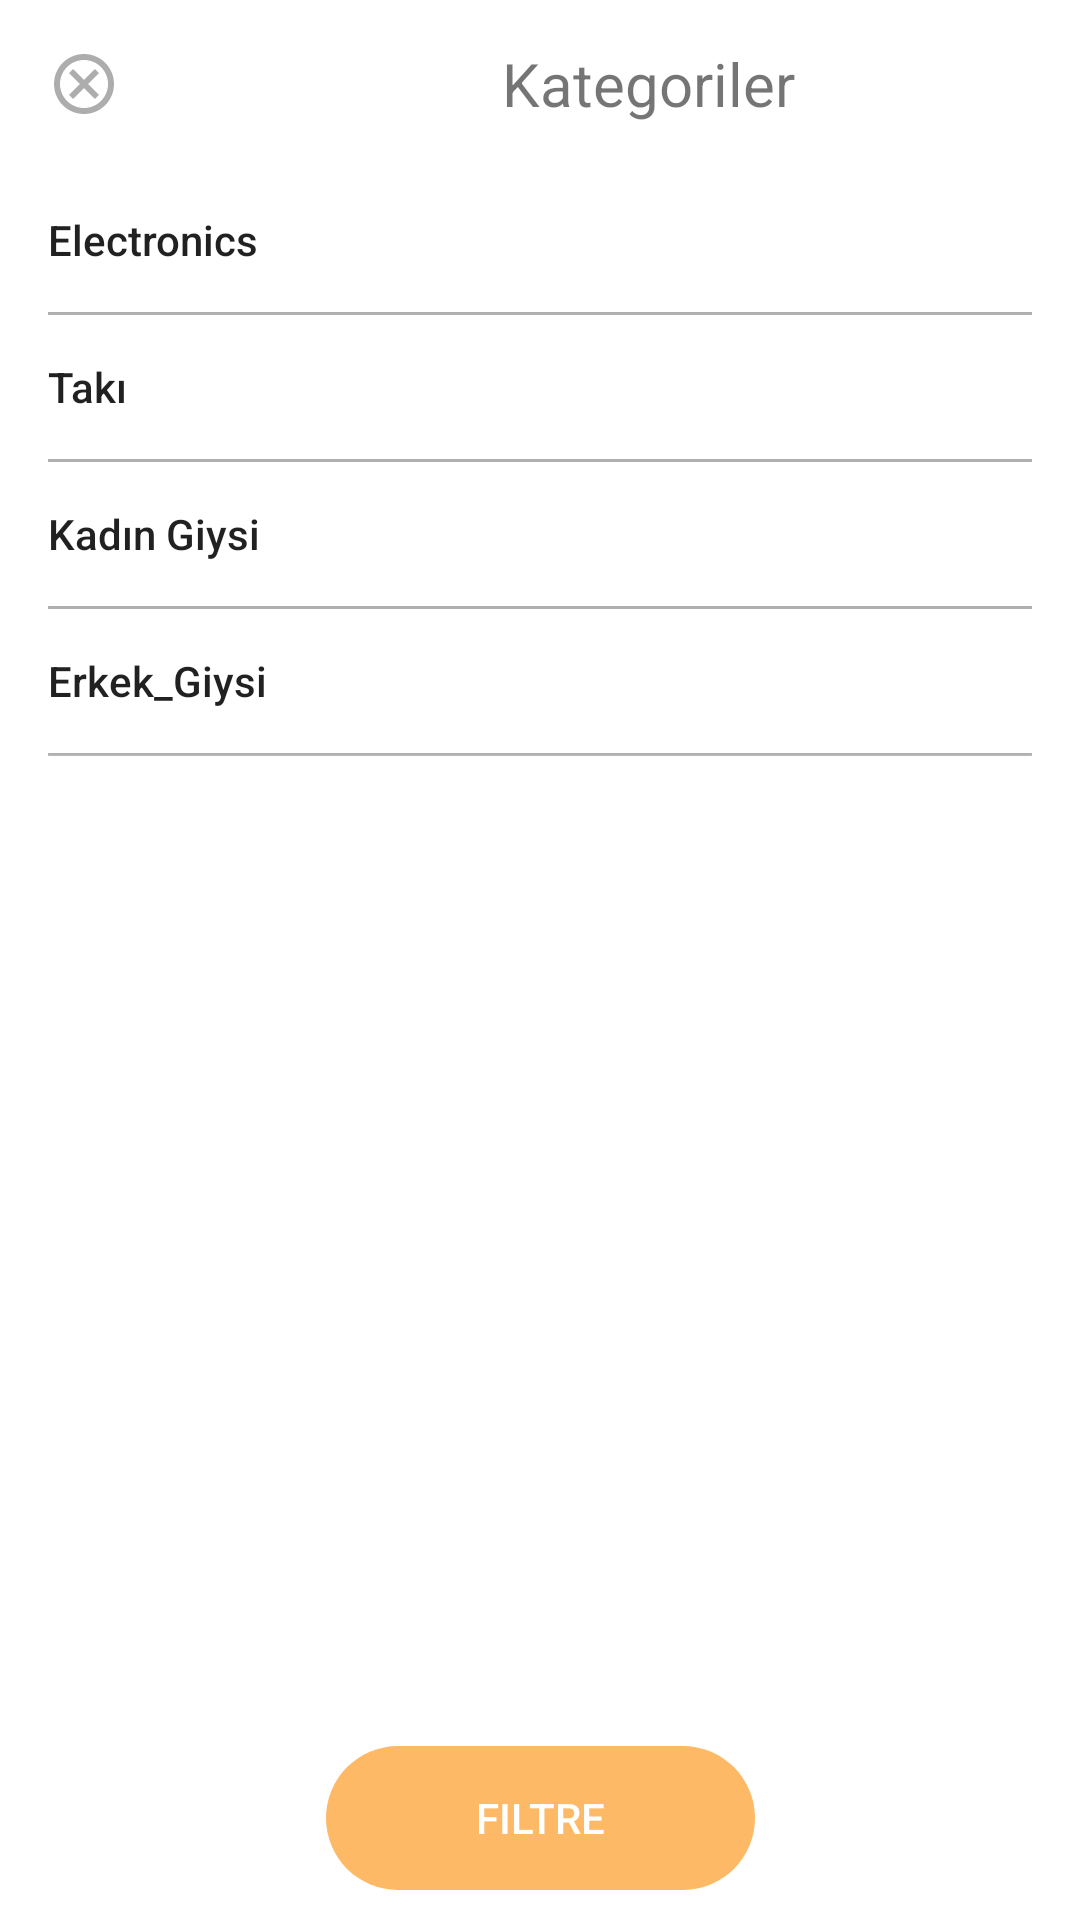

Here is an Android app screen rendered from its layout file. Give the layout XML and the strings, colors and styles it references.
<!-- AndroidManifest.xml: application theme Theme.HizliGeliyoProject -->
<!-- res/layout/activity_categories.xml -->
<?xml version="1.0" encoding="utf-8"?>
<androidx.constraintlayout.widget.ConstraintLayout xmlns:android="http://schemas.android.com/apk/res/android"
    xmlns:app="http://schemas.android.com/apk/res-auto"
    xmlns:tools="http://schemas.android.com/tools"
    android:layout_width="match_parent"
    android:layout_height="match_parent"
    tools:context=".ui.activity.CategoriesActivity">

    <com.google.android.material.appbar.AppBarLayout
        android:id="@+id/appbar"
        android:layout_width="match_parent"
        android:layout_height="wrap_content"
        app:layout_constraintTop_toTopOf="parent"
        app:layout_constraintStart_toStartOf="parent"
        app:layout_constraintEnd_toEndOf="parent">

        <Toolbar
            android:id="@+id/toolbar"
            android:background="@color/white"
            android:layout_width="match_parent"
            android:layout_height="wrap_content"
            android:navigationIcon="@drawable/ic_outline_cancel_24">

            <TextView
                android:text="Kategoriler"
                android:textSize="20sp"
                android:gravity="center"
                android:layout_width="match_parent"
                android:layout_height="wrap_content"/>
        </Toolbar>
    </com.google.android.material.appbar.AppBarLayout>

    <LinearLayout
        android:id="@+id/linear_layout"
        android:orientation="vertical"
        android:layout_width="match_parent"
        android:layout_height="wrap_content"
        android:layout_marginHorizontal="@dimen/activity_vertical_margin"
        app:layout_constraintTop_toBottomOf="@id/appbar"
        android:background="@color/cardview_shadow_start_color"
        app:layout_constraintStart_toStartOf="parent"
        app:layout_constraintEnd_toEndOf="parent">

        <androidx.appcompat.widget.AppCompatButton
            android:id="@+id/electronic"
            android:layout_marginBottom="1dp"
            android:text="Electronics"
            android:textAllCaps="false"
            android:textAlignment="viewStart"
            android:background="@android:color/white"
            android:layout_width="match_parent"
            android:layout_height="wrap_content"/>

        <androidx.appcompat.widget.AppCompatButton
            android:id="@+id/jewelery"
            android:text="Takı"
            android:textAllCaps="false"
            android:textAlignment="viewStart"
            android:layout_marginBottom="1dp"
            android:background="@android:color/white"
            android:layout_width="match_parent"
            android:layout_height="wrap_content"/>
        <androidx.appcompat.widget.AppCompatButton
            android:id="@+id/women_clothing"
            android:text="Kadın Giysi"
            android:textAllCaps="false"
            android:textAlignment="viewStart"
            android:layout_marginBottom="1dp"
            android:background="@android:color/white"
            android:layout_width="match_parent"
            android:layout_height="wrap_content"/>
        <androidx.appcompat.widget.AppCompatButton
            android:id="@+id/men_clothing"
            android:text="Erkek_Giysi"
            android:textAllCaps="false"
            android:textAlignment="viewStart"
            android:layout_marginBottom="1dp"
            android:background="@android:color/white"
            android:layout_width="match_parent"
            android:layout_height="wrap_content"/>
    </LinearLayout>

    <androidx.appcompat.widget.AppCompatButton
        android:id="@+id/catagory_filter_button"
        android:layout_width="wrap_content"
        android:layout_height="wrap_content"
        android:paddingHorizontal="@dimen/button_padding_horizontal_normal"
        android:text="@string/filtre"
        android:textColor="@color/white"
        android:background="@drawable/button_elactical_shape"
        android:backgroundTint="#FDB966"
        android:layout_marginBottom="10dp"
        app:layout_constraintStart_toStartOf="parent"
        app:layout_constraintEnd_toEndOf="parent"
        app:layout_constraintBottom_toBottomOf="parent" />
</androidx.constraintlayout.widget.ConstraintLayout>
<!-- resources referenced by this layout -->
<resources>
  <color name="white">#FFFFFFFF</color>
  <dimen name="activity_vertical_margin">16dp</dimen>
  <dimen name="button_padding_horizontal_normal">50dp</dimen>
  <!-- drawable button_elactical_shape (drawable) -->
  <?xml version="1.0" encoding="utf-8"?>
  <shape xmlns:android="http://schemas.android.com/apk/res/android"
      android:shape="rectangle" android:padding="10dp" android:tint="@color/blue">
  
      <corners android:radius="150dp"/>
  </shape>
  <!-- drawable ic_outline_cancel_24 (drawable) -->
  <vector android:autoMirrored="true" android:height="24dp"
      android:tint="#ADADAD" android:viewportHeight="24"
      android:viewportWidth="24" android:width="24dp" xmlns:android="http://schemas.android.com/apk/res/android">
      <path android:fillColor="@android:color/white" android:pathData="M12,2C6.47,2 2,6.47 2,12s4.47,10 10,10 10,-4.47 10,-10S17.53,2 12,2zM12,20c-4.41,0 -8,-3.59 -8,-8s3.59,-8 8,-8 8,3.59 8,8 -3.59,8 -8,8zM15.59,7L12,10.59 8.41,7 7,8.41 10.59,12 7,15.59 8.41,17 12,13.41 15.59,17 17,15.59 13.41,12 17,8.41z"/>
  </vector>
  <string name="filtre">Filtre</string>
  <style name="Theme.HizliGeliyoProject" parent="Theme.MaterialComponents.DayNight.NoActionBar">
          
          <item name="colorPrimary">@color/blue</item>
          <item name="colorPrimaryVariant">@color/purple_700</item>
          <item name="colorOnPrimary">@color/white</item>
          <item name="statusBarForeground">@color/white</item>
          
          <item name="colorSecondary">@color/teal_200</item>
          <item name="colorSecondaryVariant">@color/teal_700</item>
          <item name="colorOnSecondary">@color/black</item>
          
          <item name="android:statusBarColor" tools:targetApi="l">?attr/statusBarForeground</item>
          <item name="android:windowLightStatusBar">?attr/colorOnSecondary</item>
          
      </style>
  <color name="blue">#03A9F4</color>
  <color name="purple_700">#FF3700B3</color>
  <color name="teal_200">#FF03DAC5</color>
  <color name="teal_700">#FF018786</color>
  <color name="black">#FF000000</color>
</resources>
